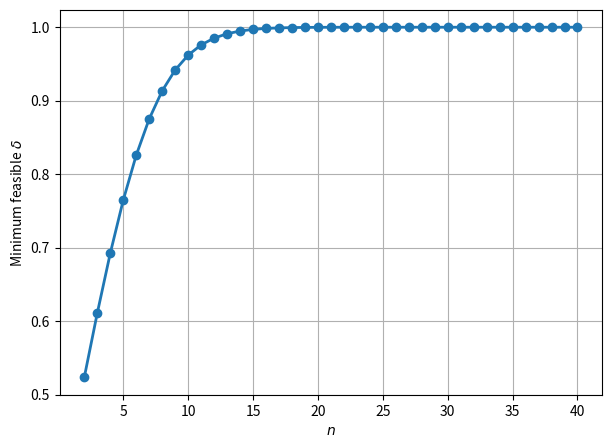

The matplotlib source for this figure:
from scipy.stats import ncx2
import numpy as np
import matplotlib.pyplot as plt

epsilon = 2.4
n_list = np.arange(2, 41)

lambda_val = 5.0      # example value

delta_min = []

for n in n_list:
    delta = 1 - ncx2.cdf(epsilon**2,
                         df=n,
                         nc=lambda_val)
    delta_min.append(delta)

plt.figure(figsize=(7,5))
plt.plot(n_list, delta_min, 'o-', linewidth=2)
plt.xlabel(r"$n$")
plt.ylabel(r"Minimum feasible $\delta$")
plt.grid(True)
plt.savefig('delta_n_chi.jpeg')
